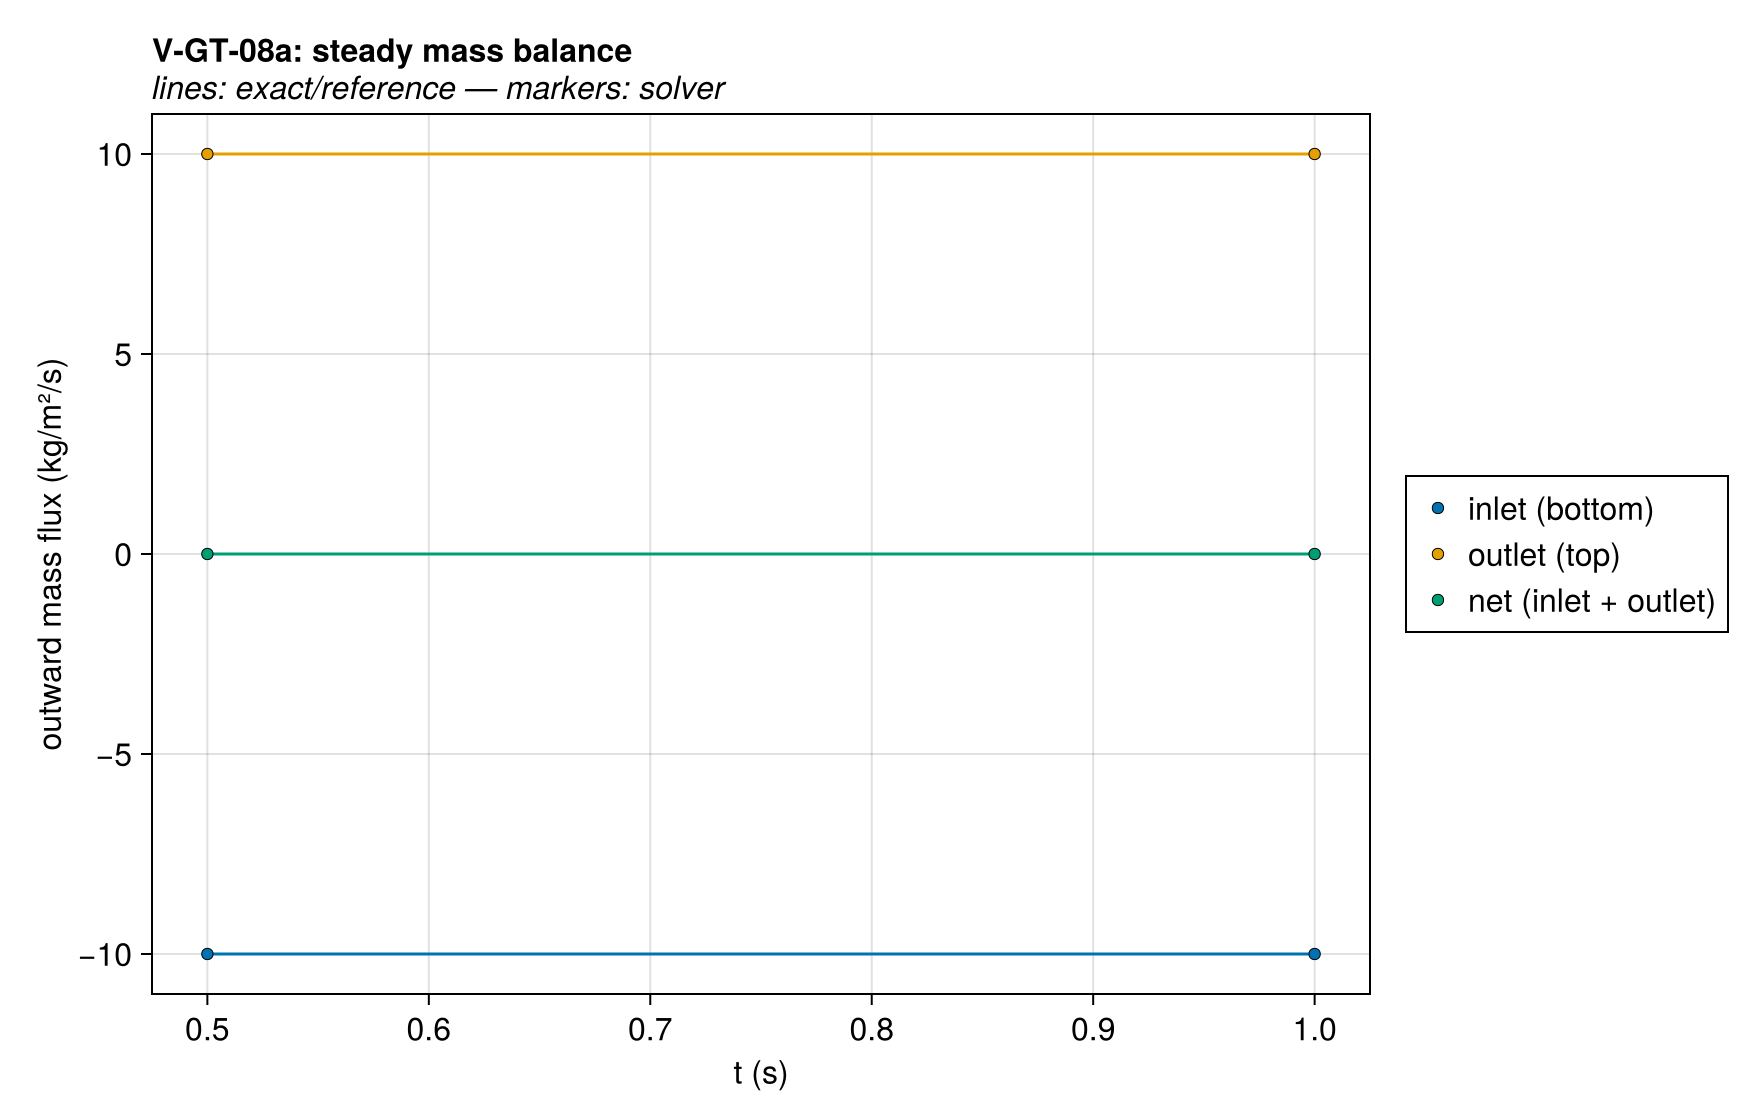

Values plotted in this chart, from the file beside it:
series, t (s), outward mass flux (kg/m²/s), exact
inlet (bottom), 0.5, -10.0, -10.0
inlet (bottom), 1.0, -10.0, -10.0
outlet (top), 0.5, 10, 10.0
outlet (top), 1.0, 10, 10.0
net (inlet + outlet), 0.5, -5.009326287108706e-13, 0.0
net (inlet + outlet), 1.0, 1.794120407794253e-13, 0.0
Gpyro V2 inlet, 0.5, -10.0, -10.0
Gpyro V2 inlet, 1.0, -10.0, -10.0
Gpyro V2 outlet, 0.5, 10.0, 10.0
Gpyro V2 outlet, 1.0, 10.0, 10.0
Gpyro V2 net, 0.5, 0.0, 0.0
Gpyro V2 net, 1.0, 0.0, 0.0
